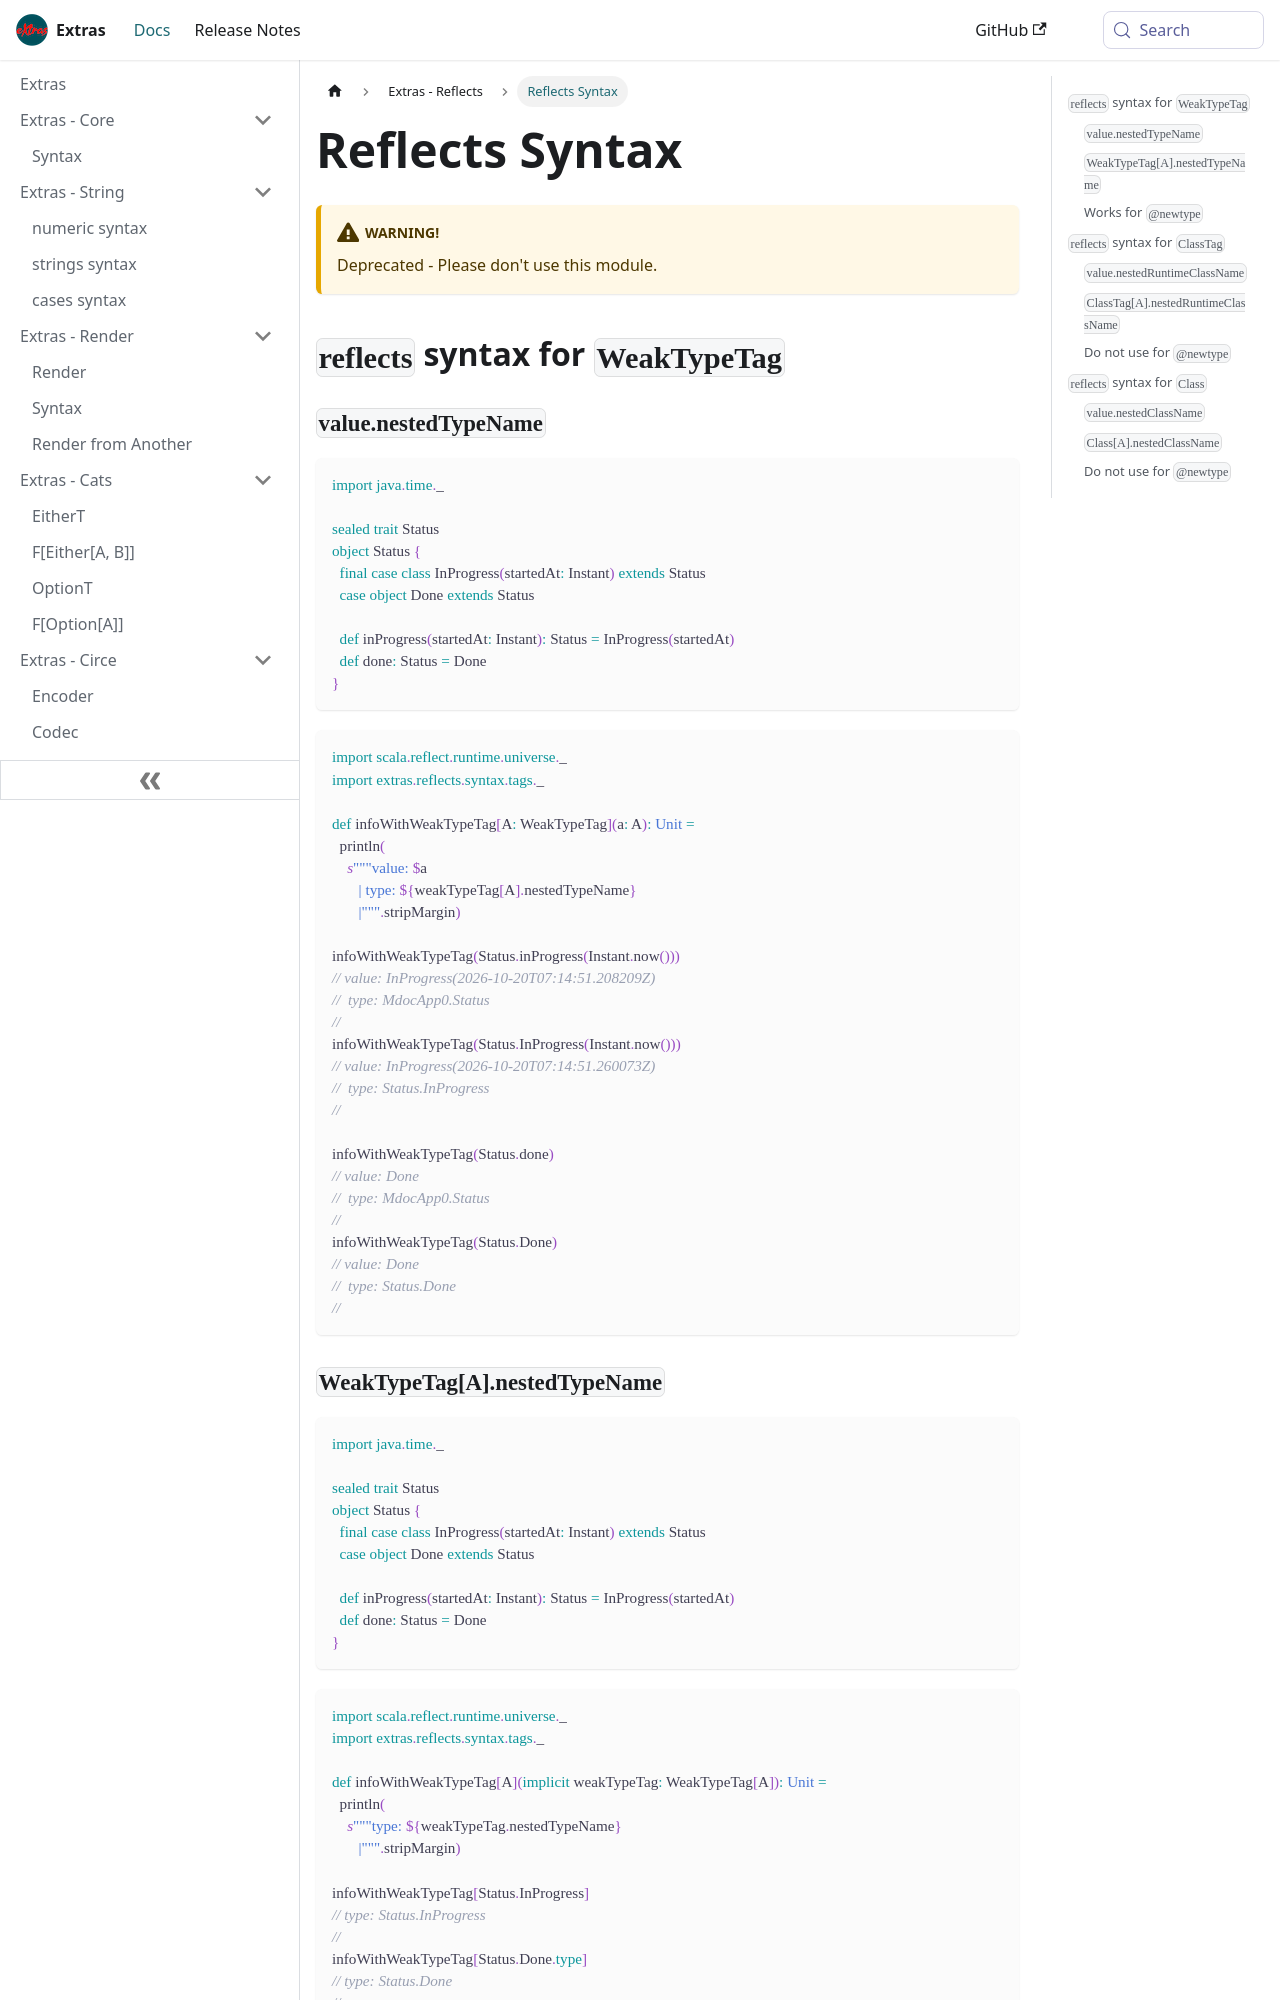

repository: kevin-lee/extras-docs · page: docs/extras-reflects/syntax/index.html · generator: docusaurus

---
sidebar_position: 2
id: 'syntax'
title: 'Reflects Syntax'
---

:::caution Warning!
Deprecated - Please don't use this module.
:::

## `reflects` syntax for `WeakTypeTag`

### `value.nestedTypeName`

```scala mdoc:reset-object
import java.time._

sealed trait Status
object Status {
  final case class InProgress(startedAt: Instant) extends Status
  case object Done extends Status
  
  def inProgress(startedAt: Instant): Status = InProgress(startedAt)
  def done: Status = Done
}
```
```scala mdoc
import scala.reflect.runtime.universe._
import extras.reflects.syntax.tags._

def infoWithWeakTypeTag[A: WeakTypeTag](a: A): Unit =
  println(
    s"""value: $a
       | type: ${weakTypeTag[A].nestedTypeName}
       |""".stripMargin)

infoWithWeakTypeTag(Status.inProgress(Instant.now()))
infoWithWeakTypeTag(Status.InProgress(Instant.now()))

infoWithWeakTypeTag(Status.done)
infoWithWeakTypeTag(Status.Done)
```
